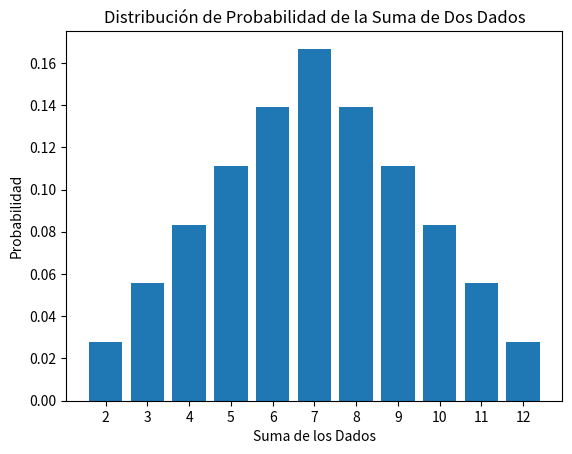

Write Python code to recreate this figure.
"""
created on 5 april 08:23:03 2024
[redacted]
"""
"""
El código simula el lanzamiento de dos dados y calcula la distribución de
probabilidad de la suma de los valores obtenidos en ambos dados. Luego,
visualiza esta distribución de probabilidad utilizando un gráfico de barras.
"""
import numpy as np
import matplotlib.pyplot as plt

# Función para calcular la distribución de probabilidad de la suma de dos dados
def distribucion_probabilidad_dados():
    # Inicializa un array de ceros para almacenar las frecuencias de cada suma posible (2 a 12)
    frecuencias = np.zeros(11)

    # Ciclos anidados para simular el lanzamiento de dos dados
    for i in range(1, 7):  # Recorre los valores del primer dado (1 a 6)
        for j in range(1, 7):  # Recorre los valores del segundo dado (1 a 6)
            suma = i + j  # Calcula la suma de los valores de los dados
            frecuencias[suma-2] += 1  # Incrementa la frecuencia de la suma en el array de frecuencias

    frecuencias /= 36  # Normaliza las frecuencias para obtener probabilidades, dividiendo por el total de casos posibles
    return frecuencias

def main():
    valores = np.arange(2, 13)  # Valores posibles de la suma de dos dados (2 a 12)
    probabilidades = distribucion_probabilidad_dados()  # Calcula la distribución de probabilidad de la suma de dos dados

    # Visualización de la distribución de probabilidad como un gráfico de barras
    plt.bar(valores, probabilidades)  # Crea un gráfico de barras con los valores y probabilidades
    plt.title('Distribución de Probabilidad de la Suma de Dos Dados')  # Título del gráfico
    plt.xlabel('Suma de los Dados')  # Etiqueta del eje x
    plt.ylabel('Probabilidad')  # Etiqueta del eje y
    plt.xticks(valores)  # Establece los ticks del eje x en los valores posibles de la suma
    plt.show()  # Muestra el gráfico

if __name__ == "__main__":
    main()
